The GitHub repository trungquoc113/Interior-design-using-AI contains a labelled image folder "abo" with 6 categories: bed, chair, lamp, sofa, storage, table. Examples follow, each with its label.

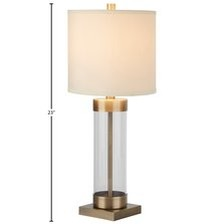
Label: lamp

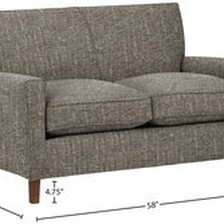
Label: chair

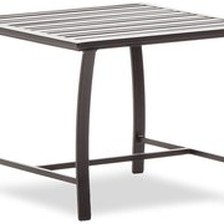
Label: table

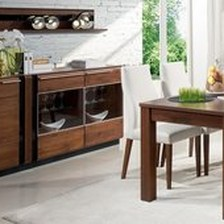
Label: storage

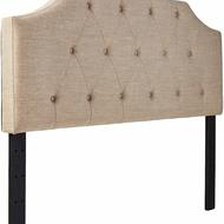
Label: bed

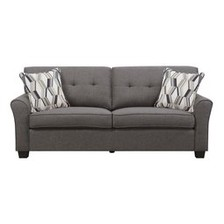
Label: sofa
